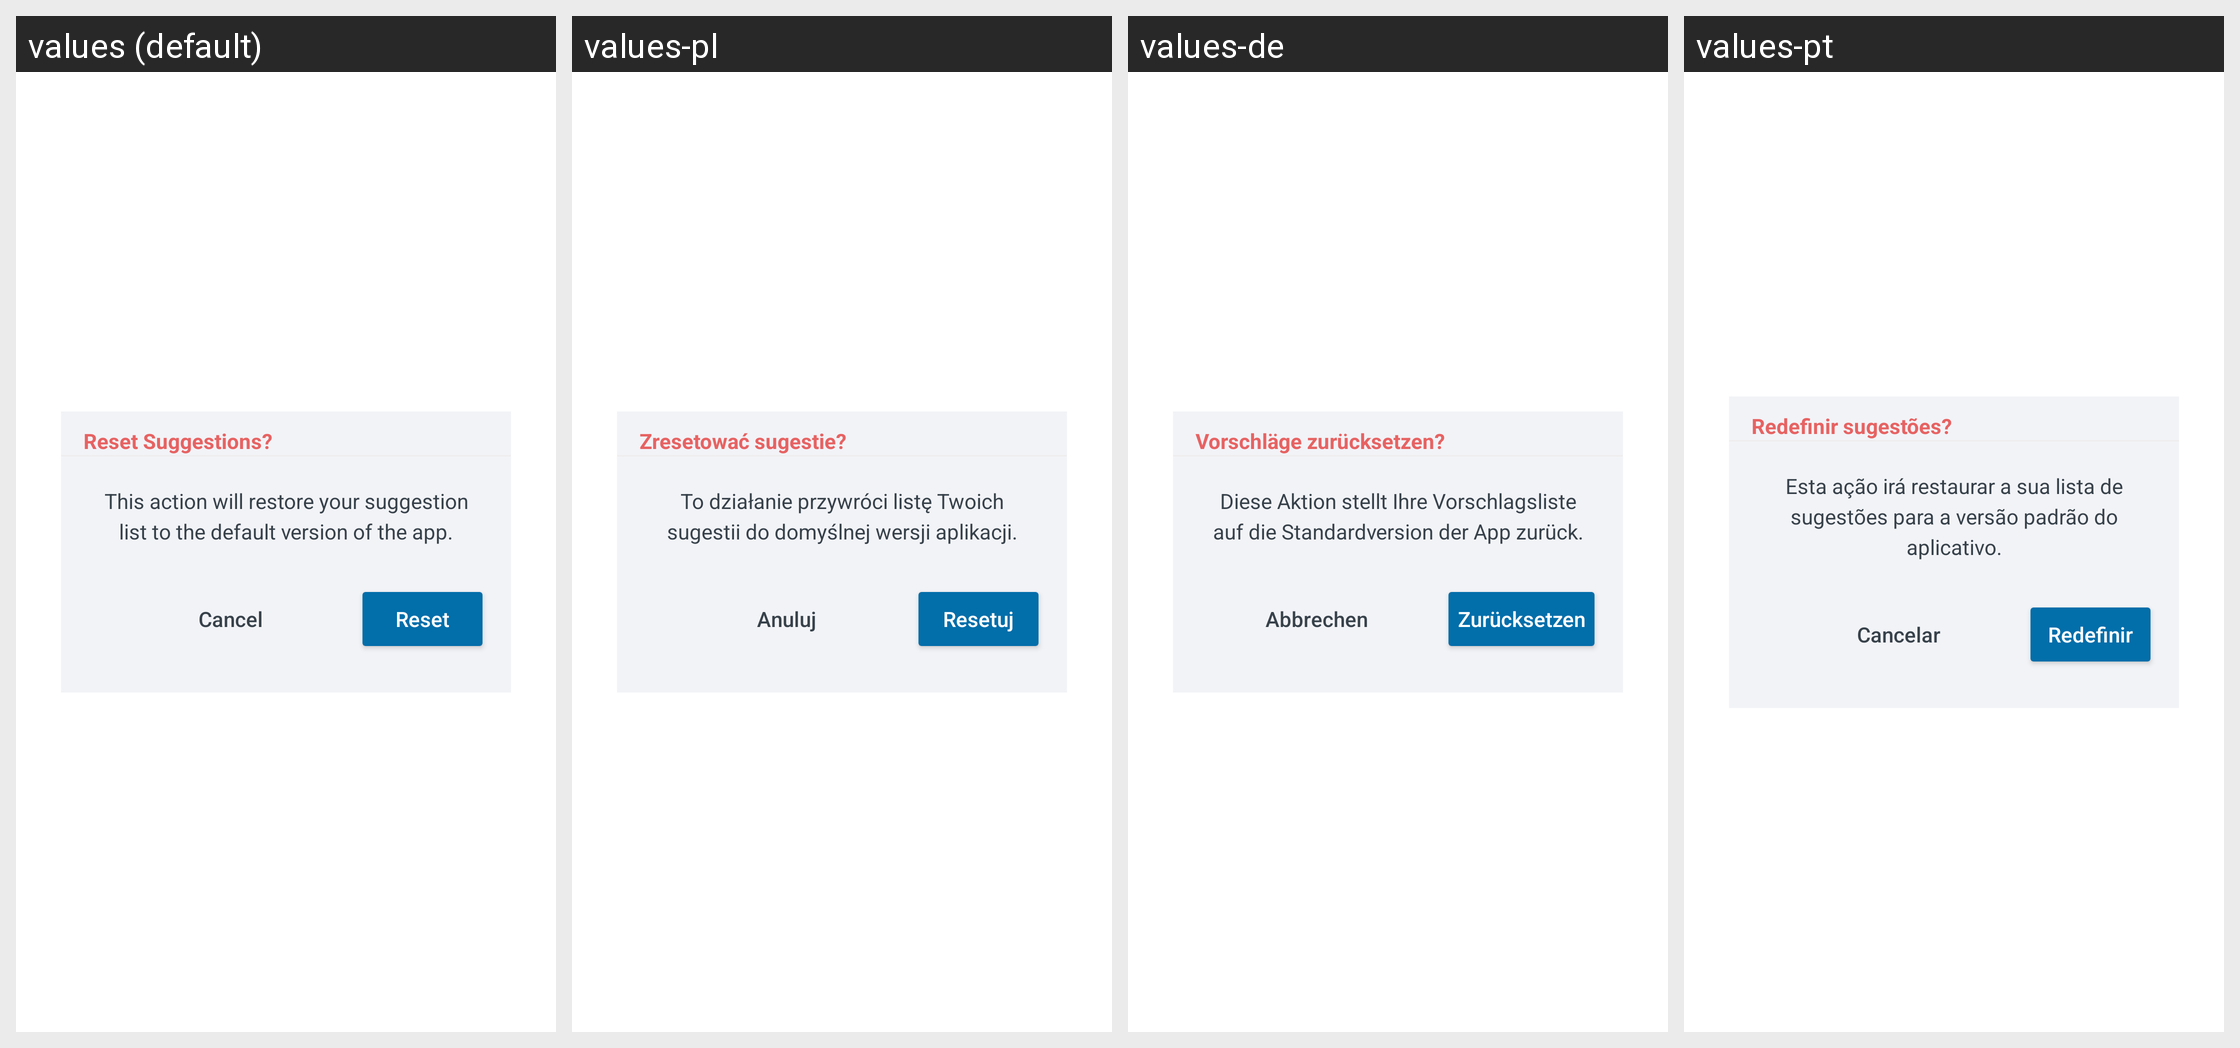

For this localized Android screen grid, give each drawn string resource with its value in every locale shown.
Android screen res/layout/custom_suggestion_reset_dialog.xml rendered under 4 locales, left to right: values (default), values-pl, values-de, values-pt. Device: Nexus 5 (rendered at 1080×1920; each locale shown at half size, 540×960, under a caption strip naming it); theme Theme.ShoppingList.
Other locales in the repository, not shown: values-ar, values-es, values-fr, values-hi, values-ja, values-ru, values-zh.
Strings drawn on this screen, with the default value and each locale's value (text and hints the layout hard-codes, and strings that could not be matched under every locale, appear in the picture but are not listed):

custom_suggestion_reset_dialog_header
  values: Reset Suggestions?
  values-pl: Zresetować sugestie?
  values-de: Vorschläge zurücksetzen?
  values-pt: Redefinir sugestões?

custom_suggestion_reset_description
  values: This action will restore your suggestion list to the default version of the app.
  values-pl: To działanie przywróci listę Twoich sugestii do domyślnej wersji aplikacji.
  values-de: Diese Aktion stellt Ihre Vorschlagsliste auf die Standardversion der App zurück.
  values-pt: Esta ação irá restaurar a sua lista de sugestões para a versão padrão do aplicativo.

custom_suggestion_cancelBtn
  values: Cancel
  values-pl: Anuluj
  values-de: Abbrechen
  values-pt: Cancelar

custom_suggestion_ResetBtn
  values: Reset
  values-pl: Resetuj
  values-de: Zurücksetzen
  values-pt: Redefinir
